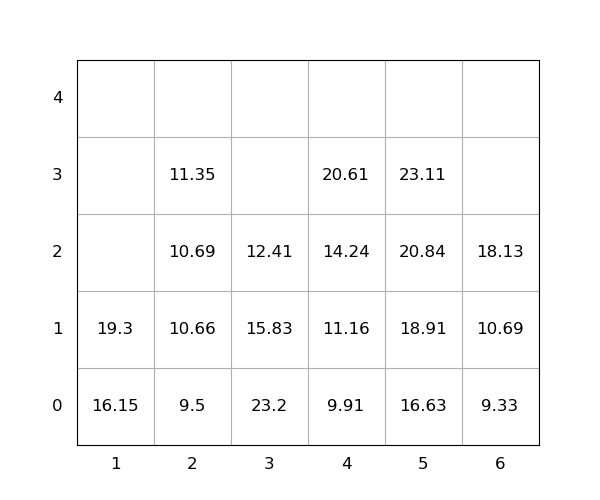

The table this chart was drawn from, first rows:
idx, loc_x, loc_y, loc_z, weight, group, score, seq, reloc, size(ft)
1, 4, 0, 0, 9.91, 0, 9.91, 0, 0, 20
2, 5, 0, 0, 16.63, 0, 16.63, 0, 0, 20
3, 1, 0, 0, 16.15, 0, 16.15, 0, 0, 20
4, 3, 0, 0, 23.2, 0, 23.2, 0, 1.0, 20
5, 2, 0, 0, 9.5, 0, 9.5, 0, 0, 20
6, 5, 0, 1, 18.91, 0, 18.91, 1, 0, 20
7, 3, 0, 1, 15.83, 0, 15.83, 2, 1.0, 20
8, 3, 0, 2, 12.41, 0, 12.41, 3, 1.0, 20
9, 5, 0, 2, 20.84, 0, 20.84, 4, 0, 20
10, 4, 0, 1, 11.16, 0, 11.16, 5, 0, 20
11, 2, 0, 1, 10.66, 0, 10.66, 6, 0, 20
12, 2, 0, 2, 10.69, 0, 10.69, 7, 0, 20
13, 5, 0, 3, 23.11, 0, 23.11, 8, 0, 20
14, 2, 0, 3, 11.35, 0, 11.35, 9, 0, 20
15, 4, 0, 2, 14.24, 0, 14.24, 10, 0, 20
16, 6, 0, 0, 9.33, 0, 9.33, 11, 0, 20
17, 4, 0, 3, 20.61, 0, 20.61, 12, 0, 20
18, 6, 0, 1, 10.69, 0, 10.69, 13, 0, 20
19, 1, 0, 1, 19.3, 0, 19.3, 14, 0, 20
20, 6, 0, 2, 18.13, 0, 18.13, 15, 0, 20
